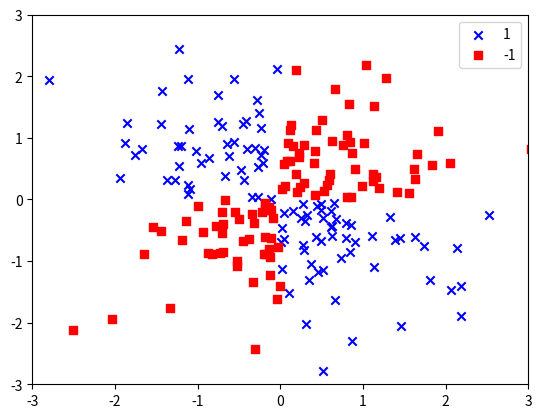

Source code (Python):
import matplotlib.pyplot as plt
import numpy as np
np.random.seed(1)

X_xor = np.random.randn(200, 2)
y_xor = np.logical_xor(X_xor[:, 0] > 0, X_xor[:, 1] > 0)
y_xor = np.where(y_xor, 1, -1)

plt.scatter(X_xor[y_xor == 1, 0], X_xor[y_xor == 1, 1], c='b', marker='x', label='1')
plt.scatter(X_xor[y_xor == -1, 0], X_xor[y_xor == -1, 1], c='r', marker='s', label='-1')

plt.xlim([-3, 3])
plt.ylim([-3, 3])
plt.legend(loc='best')
plt.show()
